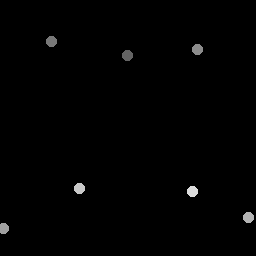

Values plotted in this chart, from the file beside it:
127.75, 56.25
51.5, 42
198.2, 49.5
4, 229
249, 218
80, 189
193, 192
